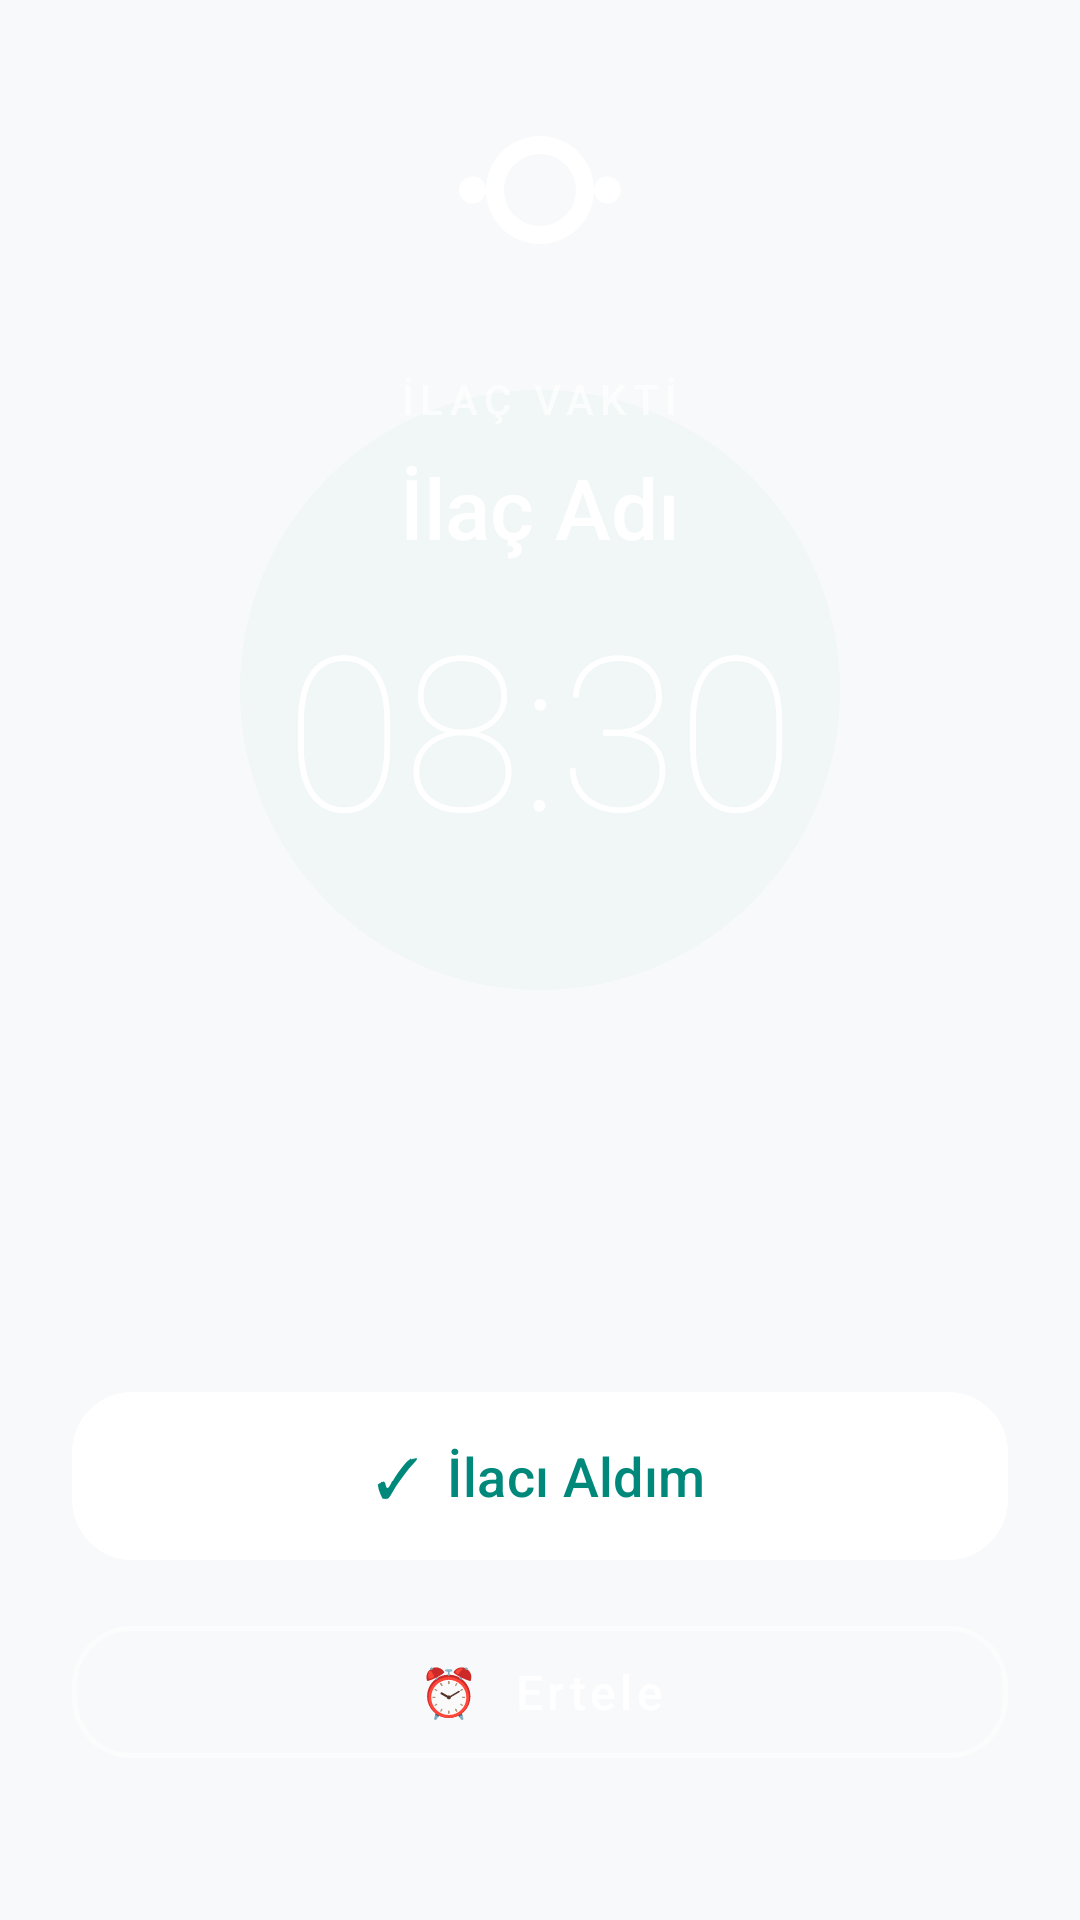

Write the Android layout XML for this screen, with the resource values it uses.
<!-- AndroidManifest.xml: activity theme Theme.IlacTakip -->
<!-- res/layout/activity_alarm.xml -->
<?xml version="1.0" encoding="utf-8"?>
<androidx.constraintlayout.widget.ConstraintLayout
    xmlns:android="http://schemas.android.com/apk/res/android"
    xmlns:app="http://schemas.android.com/apk/res-auto"
    xmlns:tools="http://schemas.android.com/tools"
    android:layout_width="match_parent"
    android:layout_height="match_parent"
    android:background="@drawable/bg_gradient_header">

    
    <View
        android:id="@+id/pulseCircle"
        android:layout_width="200dp"
        android:layout_height="200dp"
        android:background="@drawable/bg_circle_pulse"
        android:alpha="0.3"
        app:layout_constraintTop_toTopOf="parent"
        app:layout_constraintBottom_toTopOf="@id/buttonsLayout"
        app:layout_constraintStart_toStartOf="parent"
        app:layout_constraintEnd_toEndOf="parent" />

    
    <ImageView
        android:id="@+id/iconImageView"
        android:layout_width="72dp"
        android:layout_height="72dp"
        android:src="@drawable/ic_medicine_white"
        app:layout_constraintBottom_toTopOf="@id/medicineNameTextView"
        app:layout_constraintStart_toStartOf="parent"
        app:layout_constraintEnd_toEndOf="parent"
        app:layout_constraintTop_toTopOf="parent"
        app:layout_constraintVertical_chainStyle="packed"
        app:layout_constraintVertical_bias="0.35"
        android:contentDescription="İlaç" />

    
    <TextView
        android:id="@+id/alarmLabel"
        android:layout_width="wrap_content"
        android:layout_height="wrap_content"
        android:layout_marginTop="24dp"
        android:text="İLAÇ VAKTİ"
        android:textColor="#B2FFFFFF"
        android:textSize="14sp"
        android:fontFamily="sans-serif-medium"
        android:letterSpacing="0.15"
        app:layout_constraintTop_toBottomOf="@id/iconImageView"
        app:layout_constraintStart_toStartOf="parent"
        app:layout_constraintEnd_toEndOf="parent" />

    
    <TextView
        android:id="@+id/medicineNameTextView"
        android:layout_width="wrap_content"
        android:layout_height="wrap_content"
        android:layout_marginTop="8dp"
        android:text="İlaç Adı"
        android:textColor="@color/white"
        android:textSize="28sp"
        android:fontFamily="sans-serif-medium"
        android:gravity="center"
        app:layout_constraintTop_toBottomOf="@id/alarmLabel"
        app:layout_constraintStart_toStartOf="parent"
        app:layout_constraintEnd_toEndOf="parent"
        tools:text="Parol" />

    
    <TextView
        android:id="@+id/timeTextView"
        android:layout_width="wrap_content"
        android:layout_height="wrap_content"
        android:layout_marginTop="16dp"
        android:text="08:30"
        android:textColor="@color/white"
        android:textSize="72sp"
        android:fontFamily="sans-serif-thin"
        android:includeFontPadding="false"
        app:layout_constraintTop_toBottomOf="@id/medicineNameTextView"
        app:layout_constraintStart_toStartOf="parent"
        app:layout_constraintEnd_toEndOf="parent"
        tools:text="08:30" />

    
    <TextView
        android:id="@+id/noteTextView"
        android:layout_width="wrap_content"
        android:layout_height="wrap_content"
        android:layout_marginTop="8dp"
        android:text=""
        android:textColor="#B2FFFFFF"
        android:textSize="16sp"
        android:gravity="center"
        app:layout_constraintTop_toBottomOf="@id/timeTextView"
        app:layout_constraintStart_toStartOf="parent"
        app:layout_constraintEnd_toEndOf="parent" />

    
    <LinearLayout
        android:id="@+id/buttonsLayout"
        android:layout_width="match_parent"
        android:layout_height="wrap_content"
        android:orientation="vertical"
        android:paddingHorizontal="24dp"
        android:layout_marginBottom="48dp"
        app:layout_constraintBottom_toBottomOf="parent">

        <com.google.android.material.button.MaterialButton
            android:id="@+id/stopButton"
            android:layout_width="match_parent"
            android:layout_height="64dp"
            android:text="✓  İlacı Aldım"
            android:textSize="18sp"
            android:textAllCaps="false"
            android:fontFamily="sans-serif-medium"
            android:textColor="@color/primary"
            app:backgroundTint="@color/white"
            app:cornerRadius="20dp"
            app:elevation="8dp"
            android:layout_marginBottom="12dp" />

        <com.google.android.material.button.MaterialButton
            android:id="@+id/snoozeButton"
            style="@style/Widget.MaterialComponents.Button.OutlinedButton"
            android:layout_width="match_parent"
            android:layout_height="56dp"
            android:text="⏰  Ertele"
            android:textColor="@color/white"
            android:textSize="16sp"
            android:textAllCaps="false"
            app:strokeColor="#80FFFFFF"
            app:strokeWidth="1.5dp"
            app:cornerRadius="20dp"
            app:rippleColor="#40FFFFFF" />

    </LinearLayout>

</androidx.constraintlayout.widget.ConstraintLayout>
<!-- resources referenced by this layout -->
<resources>
  <color name="primary">#00897B</color>
  <color name="white">#FFFFFFFF</color>
  <!-- drawable bg_circle_pulse (drawable) -->
  <?xml version="1.0" encoding="utf-8"?>
  <shape xmlns:android="http://schemas.android.com/apk/res/android"
      android:shape="oval">
      <solid android:color="#1A00897B" />
      <size android:width="120dp" android:height="120dp" />
  </shape>
  <!-- drawable ic_medicine_white (drawable) -->
  <vector xmlns:android="http://schemas.android.com/apk/res/android"
      android:width="24dp"
      android:height="24dp"
      android:viewportWidth="24"
      android:viewportHeight="24"
      android:tint="#FFFFFF">
      <path
          android:fillColor="@android:color/white"
          android:pathData="M4.5,10.5c-0.825,0 -1.5,0.675 -1.5,1.5s0.675,1.5 1.5,1.5S6,12.825 6,12s-0.675,-1.5 -1.5,-1.5zM19.5,10.5c-0.825,0 -1.5,0.675 -1.5,1.5s0.675,1.5 1.5,1.5 1.5,-0.675 1.5,-1.5 -0.675,-1.5 -1.5,-1.5zM12,6c-3.315,0 -6,2.685 -6,6s2.685,6 6,6 6,-2.685 6,-6 -2.685,-6 -6,-6zM12,16c-2.21,0 -4,-1.79 -4,-4s1.79,-4 4,-4 4,1.79 4,4 -1.79,4 -4,4z"/>
  </vector>
  <style name="Theme.IlacTakip" parent="Theme.Material3.DayNight.NoActionBar">
          <item name="colorPrimary">@color/primary</item>
          <item name="colorOnPrimary">@color/text_on_primary</item>
          <item name="colorPrimaryContainer">@color/primary_container</item>
          <item name="colorOnPrimaryContainer">@color/text_primary</item>
  
          <item name="colorSecondary">@color/secondary</item>
          <item name="colorOnSecondary">@color/black</item>
  
          <item name="colorSurface">@color/surface_color</item>
          <item name="colorOnSurface">@color/text_primary</item>
          <item name="colorSurfaceVariant">@color/card_background</item>
          <item name="colorOnSurfaceVariant">@color/text_secondary</item>
  
          <item name="colorError">@color/error</item>
          <item name="colorOnError">@color/white</item>
  
          <item name="android:colorBackground">@color/app_background</item>
          <item name="android:windowBackground">@color/app_background</item>
          <item name="android:textColor">@color/text_primary</item>
  
          
          <item name="android:statusBarColor">@android:color/transparent</item>
          <item name="android:navigationBarColor">@android:color/transparent</item>
          
          <item name="android:windowLightStatusBar">true</item>
      </style>
  <color name="text_on_primary">#FFFFFF</color>
  <color name="primary_container">#B2DFDB</color>
  <color name="text_primary">#1A1A2E</color>
  <color name="secondary">#FF7043</color>
  <color name="black">#FF000000</color>
  <color name="surface_color">#FFFFFF</color>
  <color name="card_background">#FFFFFF</color>
  <color name="text_secondary">#6B7280</color>
  <color name="error">#D32F2F</color>
  <color name="app_background">#F8F9FA</color>
</resources>
